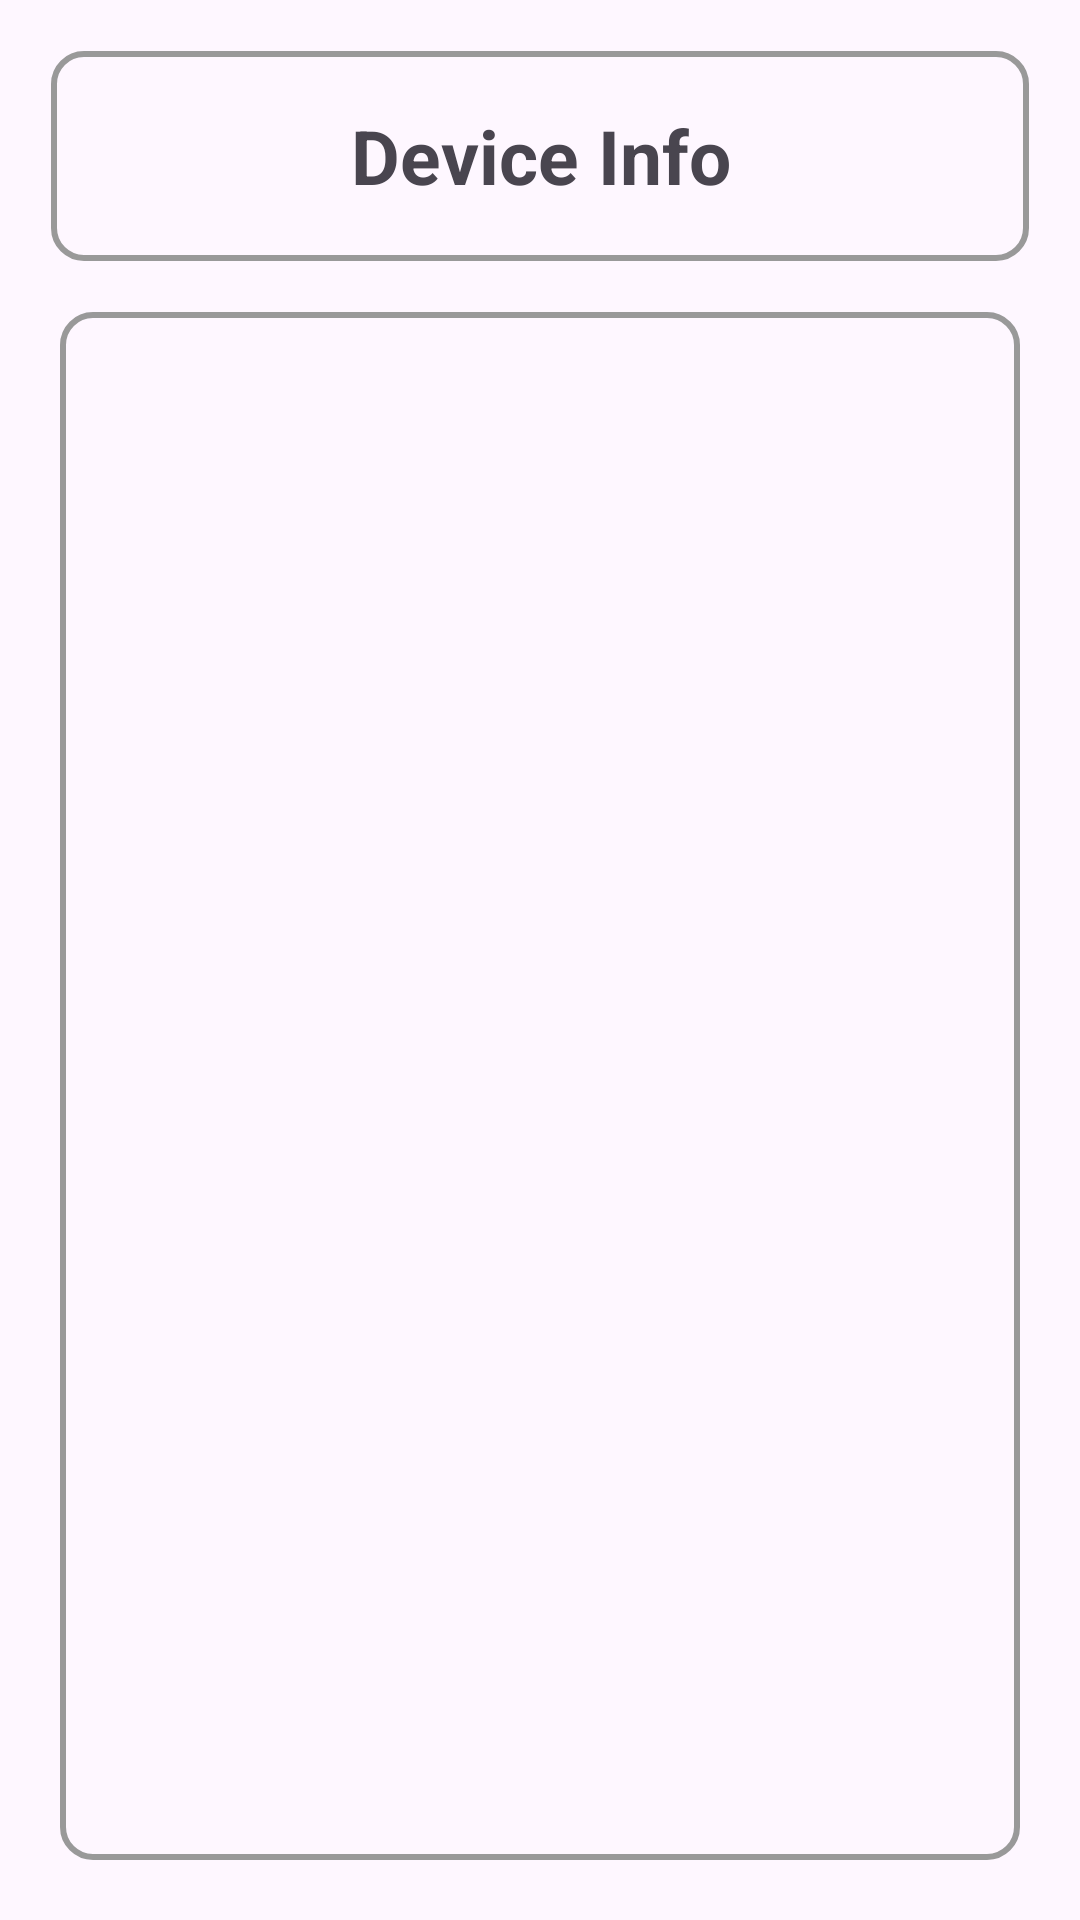

This screen was rendered from an Android layout file. Write that file and the resources it references.
<!-- AndroidManifest.xml: application theme Theme.POSGeneralSDKDemo -->
<!-- res/layout/activity_device_info.xml -->
<?xml version="1.0" encoding="utf-8"?>
<LinearLayout xmlns:android="http://schemas.android.com/apk/res/android"
    xmlns:app="http://schemas.android.com/apk/res-auto"
    xmlns:tools="http://schemas.android.com/tools"
    android:id="@+id/main"
    android:layout_width="match_parent"
    android:layout_height="match_parent"
    android:padding="10dp"
    android:orientation="vertical">


    <TextView
        android:id="@+id/tvIntro"
        android:layout_width="match_parent"
        android:layout_height="70dp"
        android:textSize="25dp"
        android:text="Device Info"
        android:gravity="center"
        android:textStyle="bold"
        android:layout_margin="7dp"
        android:background="@drawable/border"/>


    <ScrollView
        android:layout_width="match_parent"
        android:layout_height="match_parent"
        android:background="@drawable/border"
        android:padding="10dp"
        android:layout_margin="10dp">


        <TextView
            android:id="@+id/tvResult"
            android:layout_width="match_parent"
            android:layout_height="wrap_content"
            android:textSize="17sp"/>

    </ScrollView>




</LinearLayout>
<!-- resources referenced by this layout -->
<resources>
  <!-- drawable border (drawable) -->
  <?xml version="1.0" encoding="utf-8"?>
  <shape xmlns:android="http://schemas.android.com/apk/res/android">
  
      <stroke android:width="2dp" android:color="#999999"/>
      <padding android:bottom="3dp" android:left="3dp" android:right="3dp" android:top="3dp"/>
      <corners android:radius="10dp"/>
  
  </shape>
  <style name="Theme.POSGeneralSDKDemo" parent="Base.Theme.POSGeneralSDKDemo" />
  <style name="Base.Theme.POSGeneralSDKDemo" parent="Theme.Material3.DayNight.NoActionBar">
          
          
      </style>
</resources>
